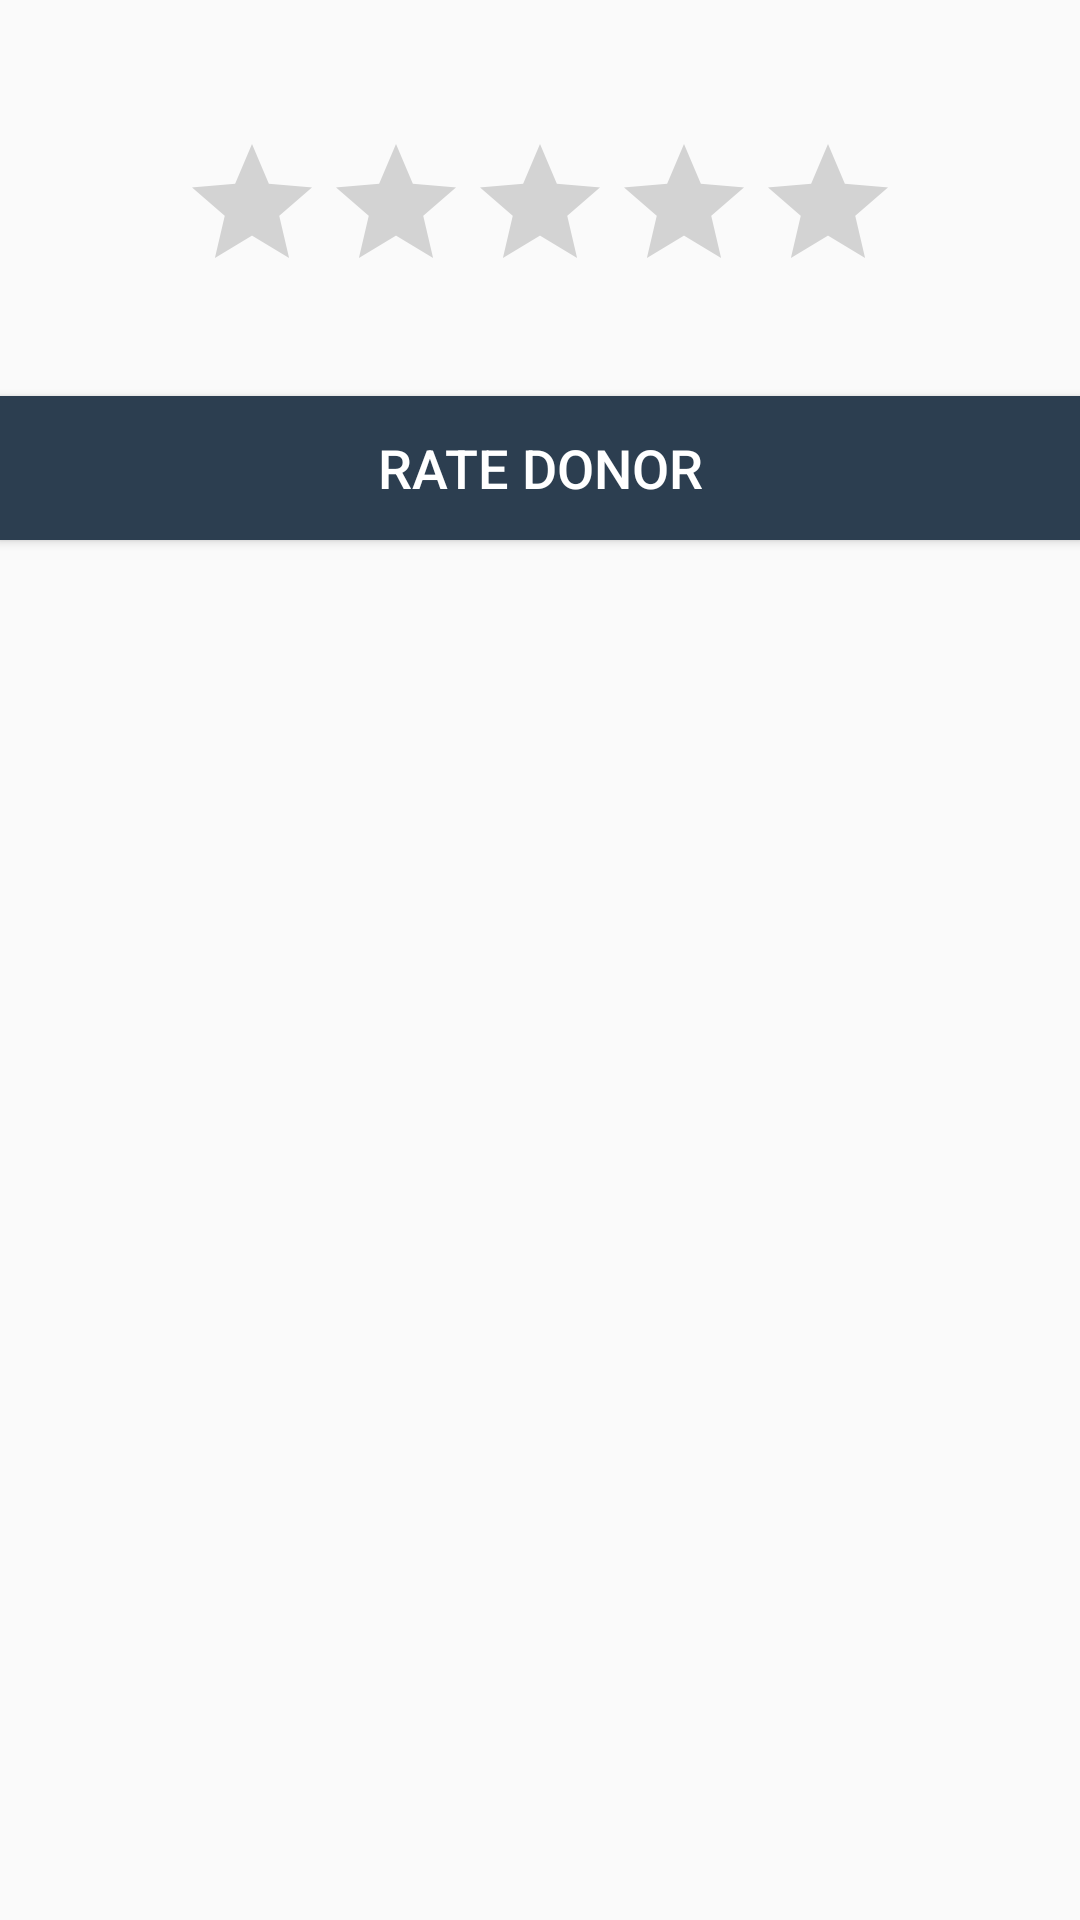

Produce the Android XML layout that renders to this screen, including the resource entries it uses.
<!-- AndroidManifest.xml: application theme AppTheme -->
<!-- res/layout/activity_rate_activity_stars.xml -->
<?xml version="1.0" encoding="utf-8"?>
<RelativeLayout xmlns:android="http://schemas.android.com/apk/res/android"
    xmlns:tools="http://schemas.android.com/tools" android:layout_width="match_parent"
    android:layout_height="match_parent" android:paddingLeft="@dimen/activity_horizontal_margin"
    android:paddingRight="@dimen/activity_horizontal_margin"
    android:paddingTop="@dimen/activity_vertical_margin"
    android:paddingBottom="@dimen/activity_vertical_margin"
    tools:context="net.simplifiedcoding.googlemapsdistancecalc.RateActivityStars">


    <RatingBar
        android:id="@+id/ratingBar1"
        android:layout_width="wrap_content"
        android:layout_height="wrap_content"
        android:layout_alignParentTop="true"
        android:layout_centerHorizontal="true"
        android:layout_marginTop="44dp" />

    <Button
        android:id="@+id/rate_button"
        android:layout_width="match_parent"
        android:layout_height="wrap_content"
        android:background="#2c3e50"
        android:onClick="register"
        android:text="Rate Donor"
        android:textColor="#ffffff"
        android:textSize="18sp"
        android:layout_below="@+id/ratingBar1"
        android:layout_alignParentLeft="true"
        android:layout_alignParentStart="true"
        android:layout_marginTop="31dp" />

</RelativeLayout>
<!-- resources referenced by this layout -->
<resources>
  <style name="AppTheme" parent="Theme.AppCompat.Light.DarkActionBar">
          
          <item name="colorPrimary">@color/colorPrimary</item>
          <item name="colorPrimaryDark">@color/colorPrimaryDark</item>
          <item name="colorAccent">@color/colorAccent</item>
      </style>
  <!-- not gathered from this repository: default colours our renderer supplied (Android Studio template values) -->
  <color name="colorPrimary">#FF6200EE</color>
  <color name="colorPrimaryDark">#FF3700B3</color>
  <color name="colorAccent">#FF03DAC5</color>
</resources>
